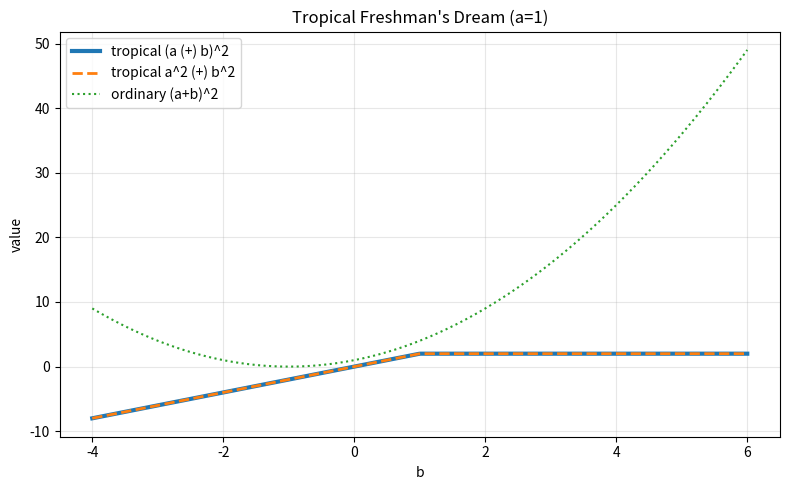

The matplotlib source for this figure:
import numpy as np
import matplotlib.pyplot as plt

a = 1.0
b = np.linspace(-4, 6, 400)
trop_sq_of_sum = np.minimum(2*a, 2*b)          # (a (+) b)^2
trop_sum_of_sq = np.minimum(2*a, 2*b)          # a^2 (+) b^2
ordinary = (a + b)**2                            # classical (a+b)^2
plt.figure(figsize=(8, 5))
plt.plot(b, trop_sq_of_sum, lw=3, label='tropical (a (+) b)^2')
plt.plot(b, trop_sum_of_sq, '--', lw=2, label='tropical a^2 (+) b^2')
plt.plot(b, ordinary, ':', label='ordinary (a+b)^2')
plt.xlabel('b'); plt.ylabel('value'); plt.title("Tropical Freshman's Dream (a=1)")
plt.legend(); plt.grid(True, alpha=0.3)
plt.tight_layout(); plt.savefig('tropical_freshman.png', dpi=150)
print('saved tropical_freshman.png')
